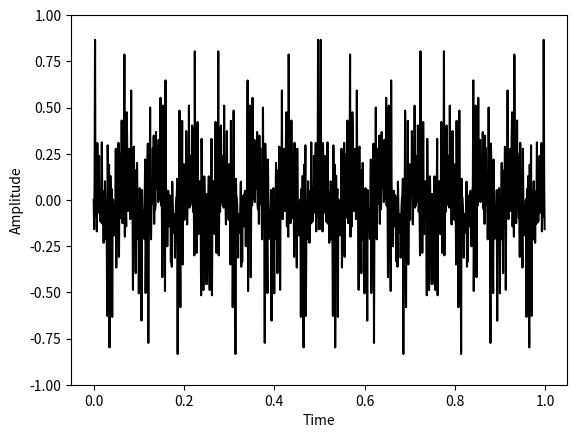

The matplotlib source for this figure:
#!/usr/bin/env python3

import random
import numpy as np
from matplotlib import pyplot as plt
from scipy import signal
from scipy.signal import butter, lfilter

# * Statistics

def normalize(arr):
    """Apply min-max feature scaling normalization to a 1D array."""
    return (arr - np.min(arr)) / (np.max(arr) - np.min(arr))

# * Filters

def butter_bandstop(lowcut, highcut, fs, order=5):
    nyq = 0.5 * fs
    low = lowcut / nyq
    high = highcut / nyq
    b, a = butter(order, [low, high], btype="bandstop")
    return b, a

def butter_bandstop_filter(data, lowcut, highcut, fs, order=5):
    b, a = butter_bandstop(lowcut, highcut, fs, order=order)
    y = lfilter(b, a, data)
    return y

def butter_bandpass(lowcut, highcut, fs, order=5):
    nyq = 0.5 * fs
    low = lowcut / nyq
    high = highcut / nyq
    b, a = butter(order, [low, high], btype="band")
    return b, a

def butter_bandpass_filter(data, lowcut, highcut, fs, order=5):
    b, a = butter_bandpass(lowcut, highcut, fs, order=order)
    y = lfilter(b, a, data)
    return y

def butter_lowpass(cutoff, fs, order=5):
    nyq = 0.5 * fs
    normal_cutoff = cutoff / nyq
    b, a = butter(order, normal_cutoff, btype="low", analog=False)
    return b, a

def butter_lowpass_filter(data, cutoff, fs, order=5):
    b, a = butter_lowpass(cutoff, fs, order=order)
    y = lfilter(b, a, data)
    return y

def butter_highpass(cutoff, fs, order=5):
    nyq = 0.5 * fs
    normal_cutoff = cutoff / nyq
    b, a = butter(order, normal_cutoff, btype="high", analog=False)
    return b, a

def butter_highpass_filter(data, cutoff, fs, order=5):
    b, a = butter_highpass(cutoff, fs, order=order)
    y = lfilter(b, a, data)
    return y

# * Plotting

def plot_time_freq(s):
    plt.plot(t, s, 'k-')
    plt.xlabel('Time')
    plt.ylabel('Amplitude')
    plt.axis([None, None, -1, 1])

# * Example

if __name__ == "__main__":
    # Define signals parameters.
    d  = 1                   # Duration [s]
    Fs = 1000                # Sampling rate [Hz]
    Ts = 1.0/Fs              # Sampling interval [s]
    t  = np.arange(0, d, Ts) # Time vector [0.000 .. 0.999]
    f_min = 1                # Minimum frequency [Hz]
    f_max = 1000             # Maximum frequency [Hz]
    s_nb  = 4                # Numbers of signal.
    s     = [0] * s_nb       # List of signal vectors.
    # General individual signals.
    for i in list(range(s_nb)):
        f = random.randint(f_min, f_max)
        print("f_{}={}".format(i, f))
        s[i] = np.sin(2 * np.pi * f * t)
    # Generate a composed signal with Numpy to operate on it.
    s_mix = np.multiply.reduce(s)

    plot_time_freq(s_mix)
    plt.show()
